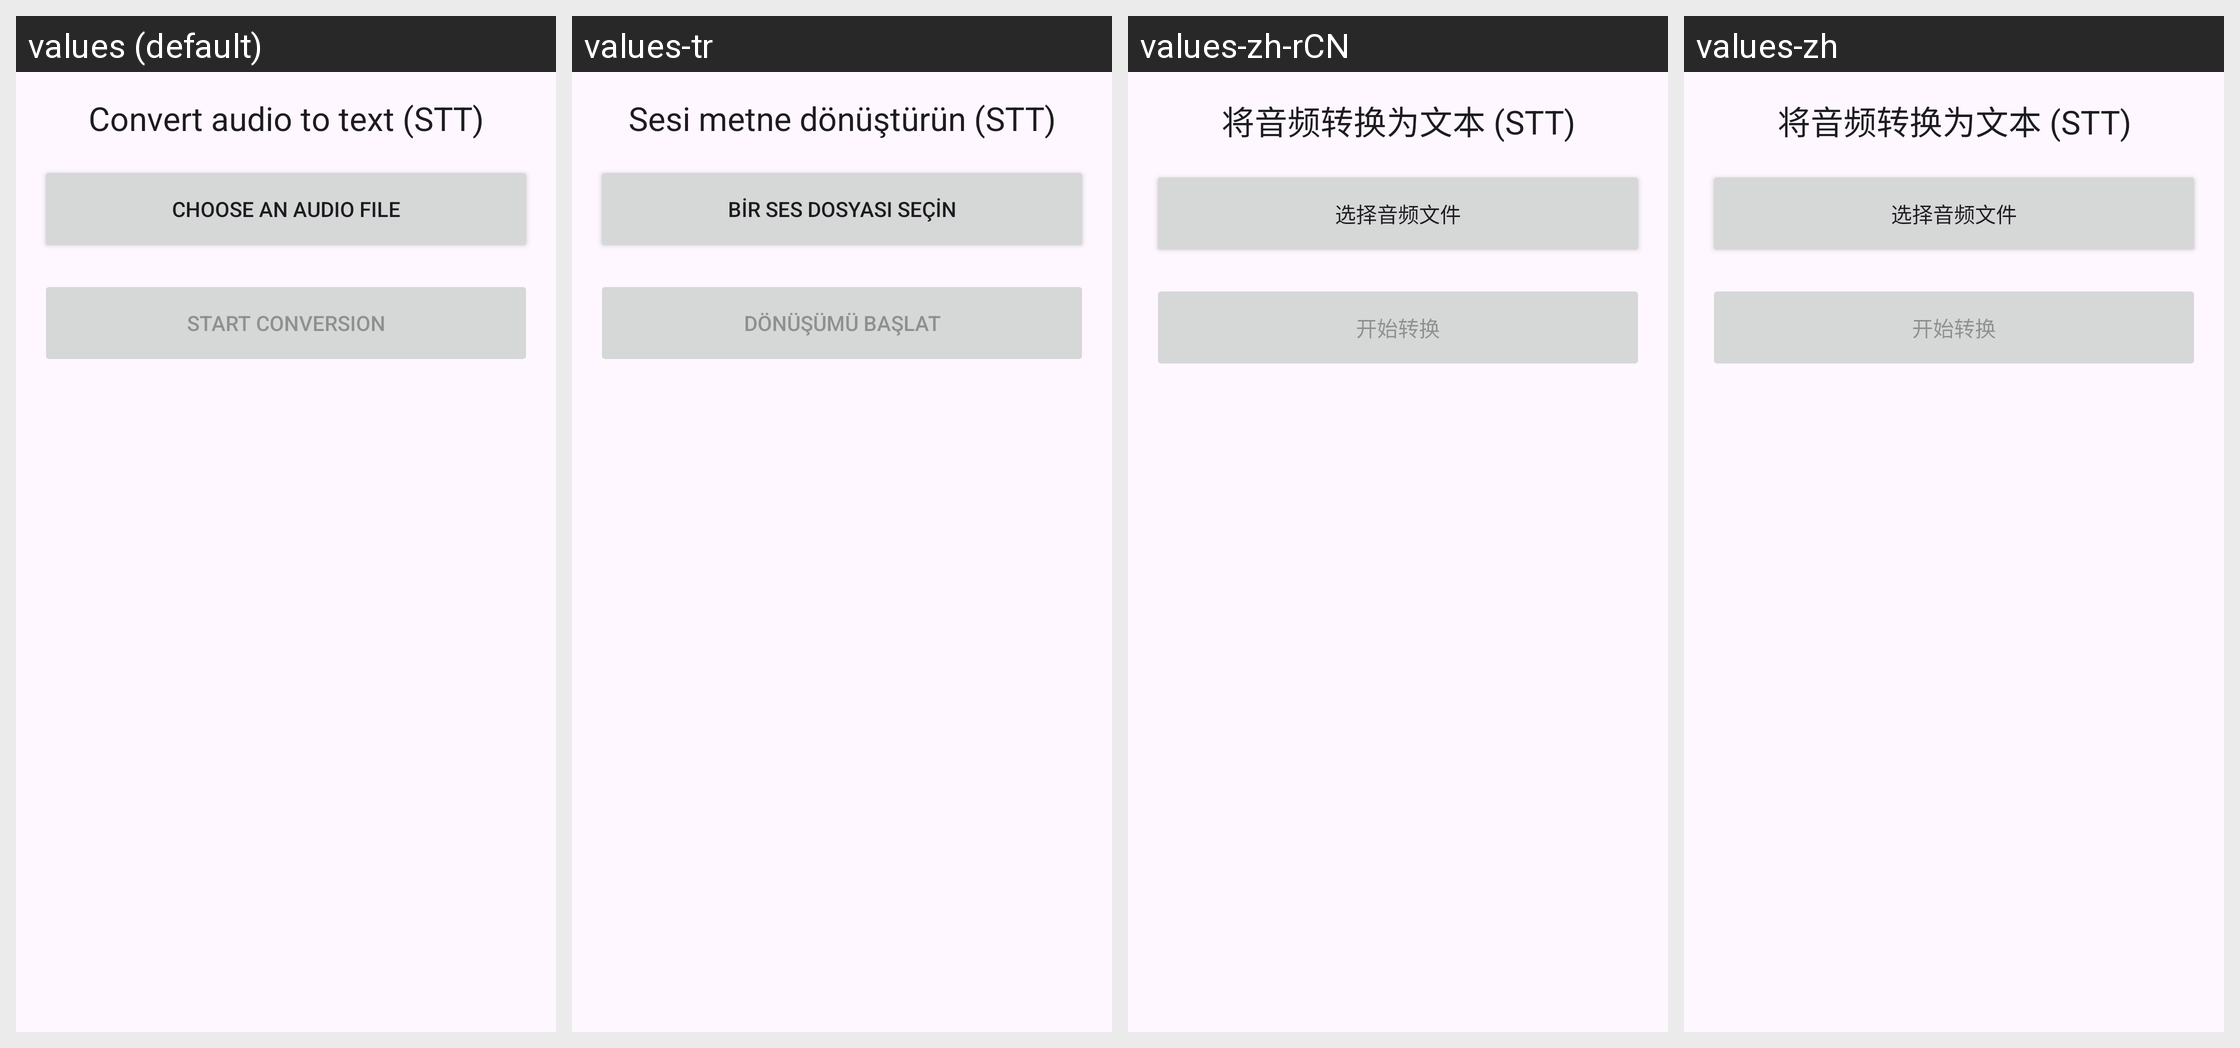

The Android screen above is rendered under several locales of the same app. Produce the string resources it draws, with the default and per-locale values.
Android screen res/layout/fragment_speech_to_text.xml rendered under 4 locales, left to right: values (default), values-tr, values-zh-rCN, values-zh. Device: Nexus 5 (rendered at 1080×1920; each locale shown at half size, 540×960, under a caption strip naming it); theme Theme.AccessibleVideoEditor.
Other locales in the repository, not shown: values-ar, values-es, values-fa, values-fr, values-he, values-iw, values-ja, values-ru, values-ur.
Strings drawn on this screen, with the default value and each locale's value (text and hints the layout hard-codes, and strings that could not be matched under every locale, appear in the picture but are not listed):

string_40
  values: Convert audio to text (STT)
  values-tr: Sesi metne dönüştürün (STT)
  values-zh-rCN: 将音频转换为文本 (STT)
  values-zh: 将音频转换为文本 (STT)

string_99
  values: Choose an audio file
  values-tr: Bir ses dosyası seçin
  values-zh-rCN: 选择音频文件
  values-zh: 选择音频文件

string_123
  values: Start conversion
  values-tr: Dönüşümü başlat
  values-zh-rCN: 开始转换
  values-zh: 开始转换
